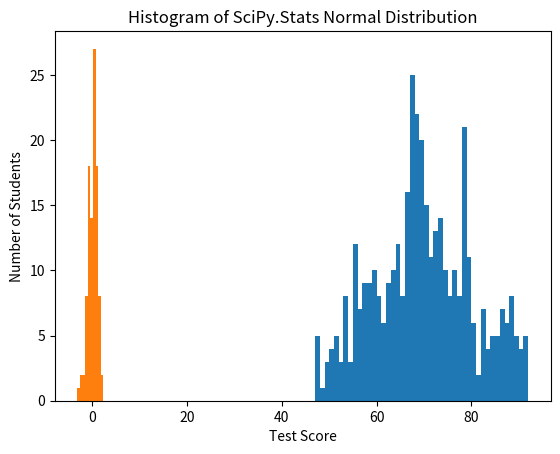
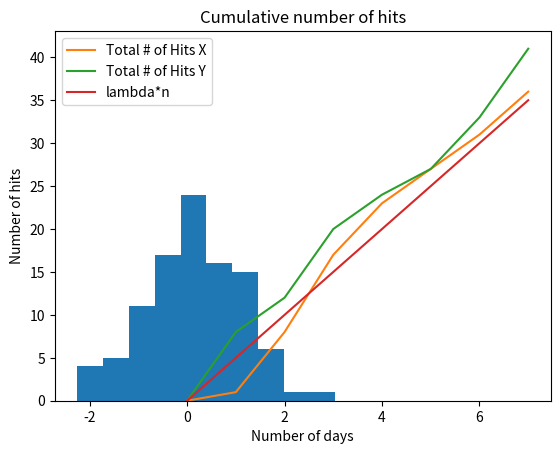
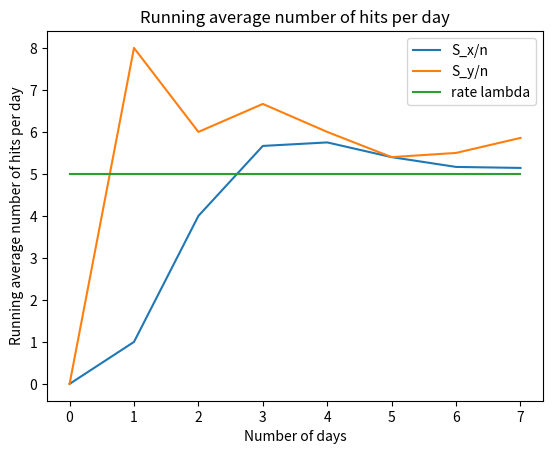

These figures' Python source, in order:
%matplotlib inline
import matplotlib.pyplot as plt
import numpy as np
import scipy as sp
import scipy.stats as st
print ("Modules Imported!")

x = np.zeros(400) #Generates an initial array with 400 students
for i in range(400): #Loops through each of the students
    x[i] = (int)(25*(np.random.rand()-np.random.rand())+70) #Generates a random test score for that student
plt.hist(x,bins=int(np.max(x)-np.min(x))) #Plots a Histogram in range of all valid test scores
plt.title("Histogram of Test Scores")
plt.xlabel('Test Score')
plt.ylabel('Number of Students')

#Simulates a Gaussian RV 100 times in two different ways and creates a histogram

X = st.norm()
#np.random.seed(100)
x = X.rvs(size = 100) #Generates a vector with the results of 100 outputs or trials based on the standard Gaussian distribution
#np.random.seed(100)
y = np.random.normal(size = 100) #Generates a vector with the results of 100 outputs based on the standard Gaussian distribution
plt.hist(x); #Creates a histogram of those results, the default value for the number of bins is bins=10
plt.title('Histogram of SciPy.Stats Normal Distribution')
plt.figure()
plt.hist(y);
plt.title('Histogram of NumPy Normal Distribution')

# Your code here

lamb = 5. #Our rate of hits per day
N = 7 #Number of days we are going to simulate over
x = [st.poisson.rvs(lamb)]    #Gets the number of hits on the first day and stores it in a vector
y = [np.random.poisson(lamb)] #Same using numpy instead of scipy.stats
Sx = [0] #Sx will represent cumulative sums of the random variates at different times
Sy = [0] 
Ax = [0.0] #Ax will be an array of averages, Sx/n, at different times
Ay = [0.0]

for n in range(1,N+1): #Simulates over N days
    x.append(st.poisson.rvs(lamb)) #Appends the number of hits of the next day to the vector
    y.append(np.random.poisson(lamb))
    Sx.append(Sx[n-1]+x[n]) #Appends the sum at n to the vector
    Sy.append(Sy[n-1]+y[n])
    Ax.append(Sx[n]/(1.*n)) #Appends the sum over n to the vector
    Ay.append(Sy[n]/(1.*n))

n = np.linspace(0,N,N+1) #Generates an array of N+1 points from 0 to N for graphing purposes

plt.plot(Sx, label = 'Total # of Hits X') #Plots the total number of hits
plt.plot(Sy, label = 'Total # of Hits Y')
plt.plot(n, lamb*n, label = 'lambda*n') #Plots a line based on the rate given
plt.title('Cumulative number of hits')
plt.ylabel('Number of hits')
plt.xlabel('Number of days')
plt.legend()

plt.figure() #Creates a new figure
plt.plot(Ax, label = 'S_x/n') #Plots the average number of hits
plt.plot(Ay, label = 'S_y/n')
plt.plot(lamb*np.ones(N+1), label = 'rate lambda') #Plots the expected average
plt.title('Running average number of hits per day')
plt.ylabel('Running average number of hits per day')
plt.xlabel('Number of days')
plt.legend()

# Your code here

# Your code here (add addtitional code/markdown cells if needed)

# Your code here (add addtitional code/markdown cells if needed)